Image classification data set "data" (imbiswas/testcash on GitHub). Class labels (2): ten, twenty.

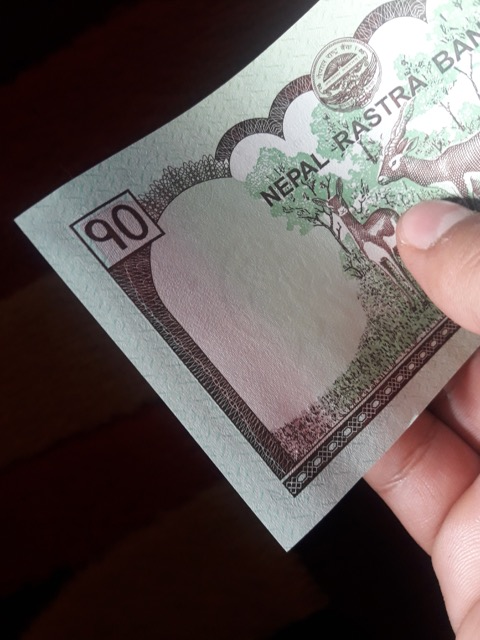
Label: ten

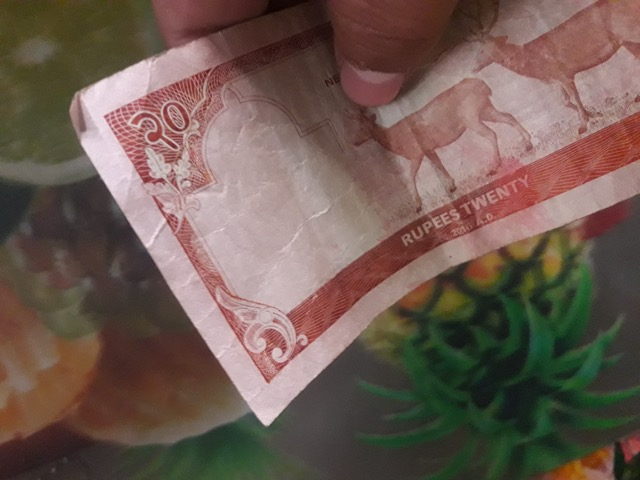
Label: twenty

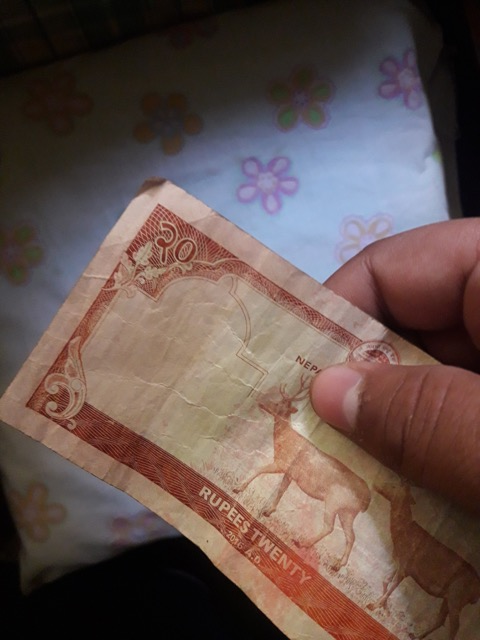
Label: twenty

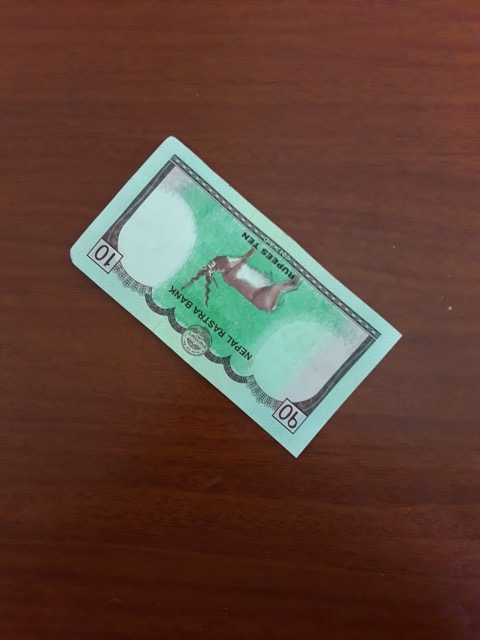
Label: ten

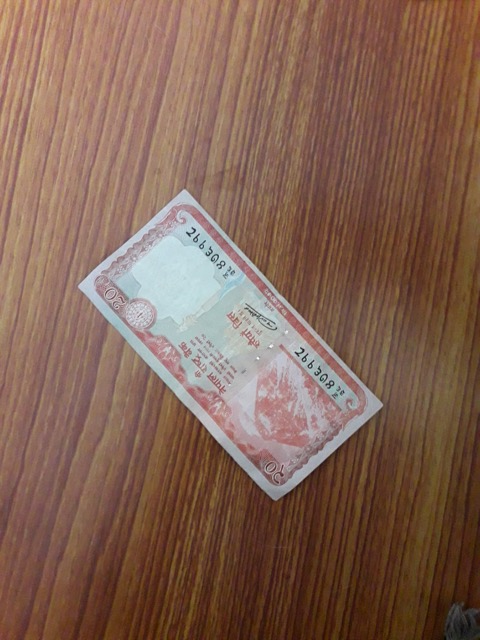
Label: twenty

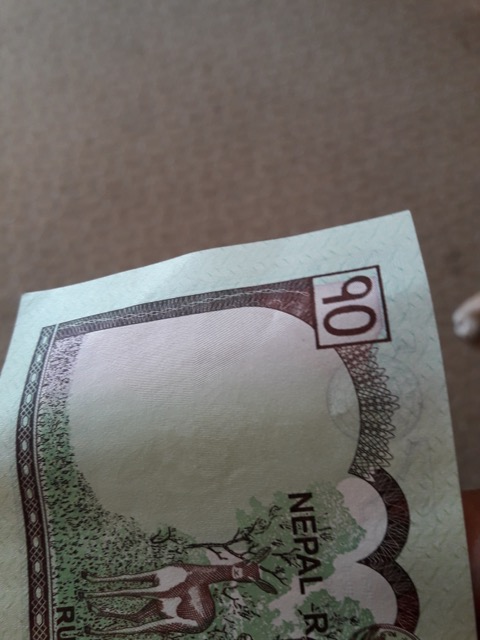
Label: ten
